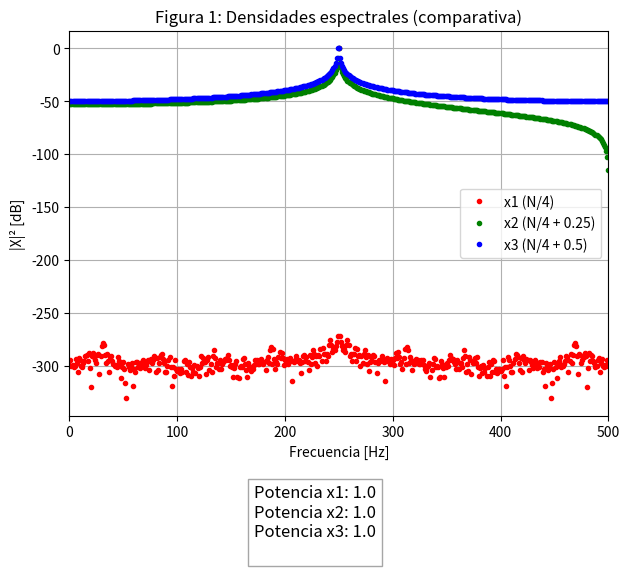
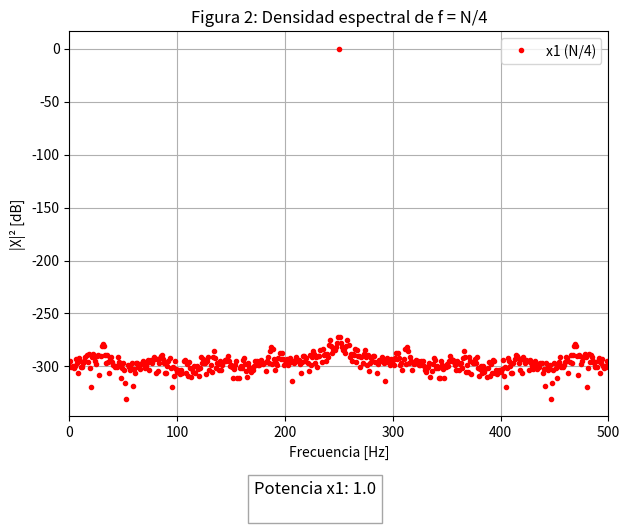
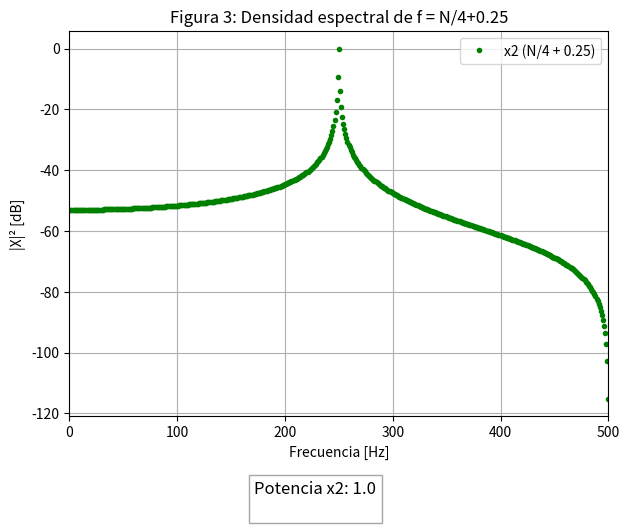
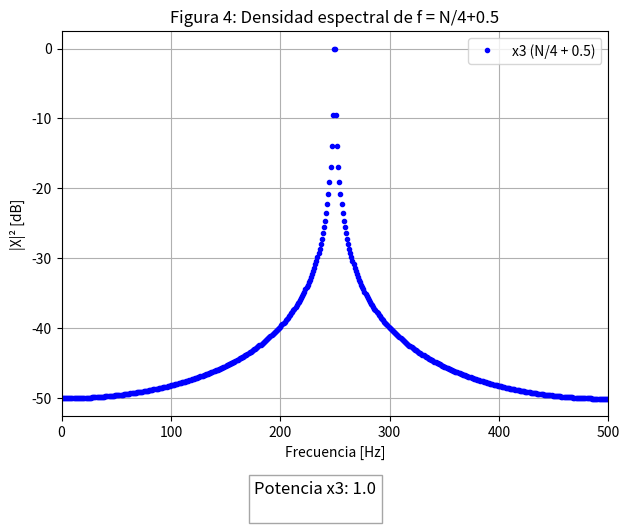
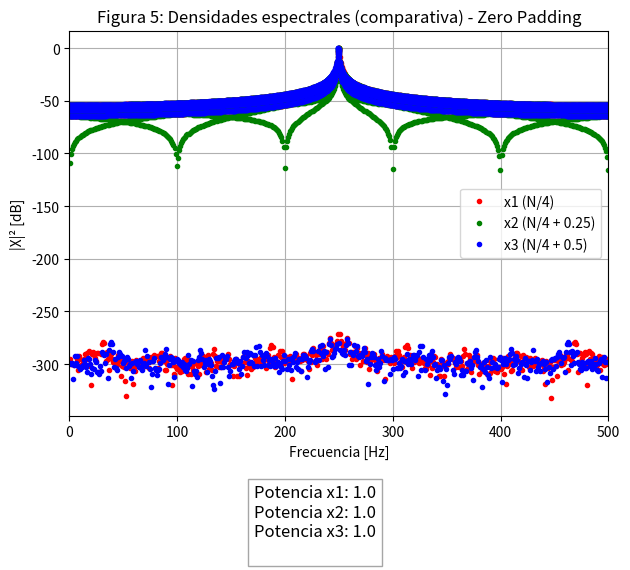
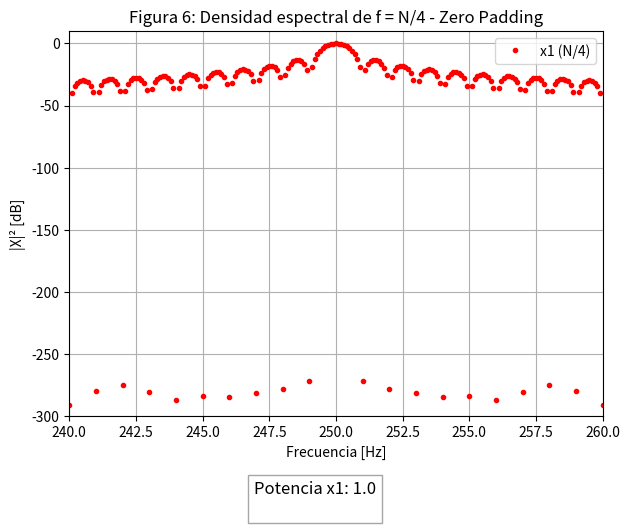
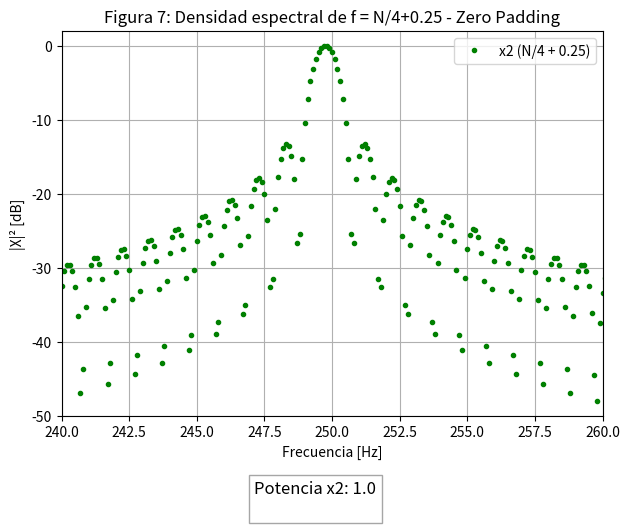
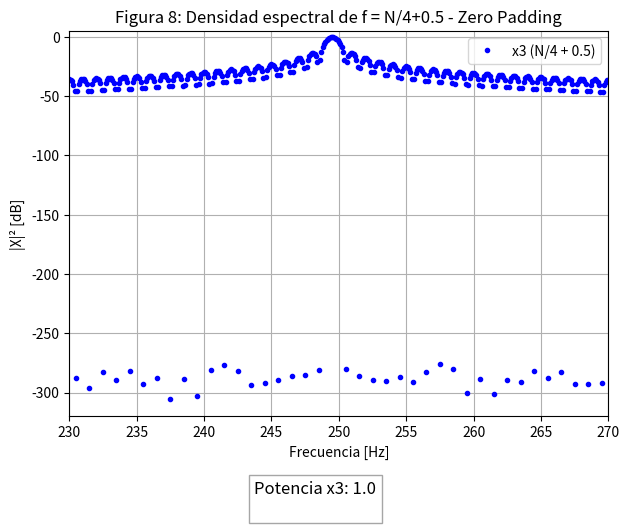

Python code for these plots, in order:
"""
Created on Wed Aug 20 2025

[redacted]

Descripción:
------------

"""

#%% Importo los módulos y bibliotecas que voy a utilizar
import numpy as np
import matplotlib.pyplot as plt
from numpy.fft import fft, fftshift

#%%########################
## Definiciones Globales ##
###########################

fs = 1000 # Frecuencia de sampleo
N = 1000 # Cantidad de muestras
ts = 1/fs # Tiempo entre muestras
T_simulacion = N/fs # Tiempo total de simulación
n = np.arange(N) # Las N muestras equiespaciadas

#%%#########################
## Funciones del Programa ##
############################

# Función Seno
def funcion_senoidal(ff, nn, amp = 1, dc = 0, ph = 0, fs = 1000): 
    """
    funcion_senoidal(frec, #_muestras, amplitud, offset, fase, frec_f_wav)
    - Output: tiempo (eje Y), funcion (eje X)
    """    
    # Grilla de sampleo temporal
    n = np.arange(nn)
    tt = n / fs
    
    xx = amp * np.sin( 2 * np.pi * ff * tt + ph ) + dc
    return tt, xx

# Función para imprimir en dB
def dB(X):
    X_shift = fftshift(X) # Armo la FFT centrada
    X_abs = np.abs(X_shift) # Armo el módulo de la FFT (PSD)(la densidad espectral)
    X_max = np.max(X_abs) if np.max(X_abs)>0 else 1 # Calculo el máximo de la funcion para poder trasladar las funciones al mismo eje
    return 20 * np.log10(X_abs / X_max)

# def zero_padding(sig, N = 1000, fs = 1000): 
#     """
#     padding(sig: señal original, N: # muestras, fs: frecuencia de muestreo)
#     """
#     zeroPadding = np.zeros(N*9) # Lleno el vector de ceros
#     zeroPadding[:len(sig)] = sig # Meto la señal dentro del vector
    
#     sig_padding = np.abs(fft(zeroPadding)) # 
    
#     # zero = np.zeros(len(sig)*9)
#     # sig_padding = np.concatenate((sig, zero))
#     # sig_padding = fft(sig_padding)
    
#     return sig_padding

def zero_padding(sig, n_zeros = 9):
    Nsig = len(sig)
    padded = np.concatenate([sig, np.zeros(n_zeros * Nsig)]) # Relleno padded con n cantidad de ceros
    return fft(padded) # Armo la densidad espectral de la fft

#%%############
## Punto (1) ##
###############
#%% Defino las variables que voy a usar
a0 = np.sqrt(2)
k0 = N/4
df = fs/N 
f1 = k0 * df
f2 = (k0 + 0.25) * df
f3 = (k0 + 0.5) * df
eje_ff = np.arange(N) * df

#%% Armo los senos
tt, x1 = funcion_senoidal(ff = f1, nn = N, amp = a0, fs = fs)
_, x2 = funcion_senoidal(ff = f2, nn = N, amp = a0, fs = fs)
_, x3 = funcion_senoidal(ff = f3, nn = N, amp = a0, fs = fs)

#%% Calculo las potenciias de cada uno
potencia_x1 = np.sum(x1 ** 2) / N
potencia_x2 = np.sum(x2 ** 2) / N
potencia_x3 = np.sum(x3 ** 2) / N

# %% Ploteo
def plotear_fig1_a_fig4():
    plt.figure(1)
    plt.title('Figura 1: Densidades espectrales (comparativa)')
    plt.grid(True)
    plt.plot(eje_ff, dB(fft(x1)), '.', color = 'red', label = 'x1 (N/4)')
    plt.plot(eje_ff, dB(fft(x2)), '.', color = 'green', label = 'x2 (N/4 + 0.25)')
    plt.plot(eje_ff, dB(fft(x3)), '.', color = 'blue', label = 'x3 (N/4 + 0.5)')
    plt.xlim(0, N/2)
    plt.xlabel("Frecuencia [Hz]")
    plt.ylabel("|X|\u00b2 [dB]")
    plt.legend()
    # Añado una leyenda con los datos sobre la señal:
    info_fig = (
        f"Potencia x1: {potencia_x1:3.1f}\n"
        f"Potencia x2: {potencia_x2:3.1f}\n"
        f"Potencia x3: {potencia_x3:3.1f}\n"
    )
    plt.figtext(0.5, -0.1, info_fig, fontsize=12, ha="center", va="center",
                bbox=dict(facecolor="white", alpha=0.7, edgecolor="grey"))
    plt.tight_layout()
    
    plt.figure(2)
    plt.title('Figura 2: Densidad espectral de f = N/4')
    plt.grid(True)
    plt.plot(eje_ff, dB(fft(x1)), '.', color = 'red', label = 'x1 (N/4)')
    plt.xlim(0, N/2)
    plt.xlabel("Frecuencia [Hz]")
    plt.ylabel("|X|\u00b2 [dB]")
    plt.legend()
    # Añado una leyenda con los datos sobre la señal:
    info_fig = (
        f"Potencia x1: {potencia_x1:3.1f}\n"
    )
    plt.figtext(0.5, -0.05, info_fig, fontsize=12, ha="center", va="center",
                bbox=dict(facecolor="white", alpha=0.7, edgecolor="grey"))
    plt.tight_layout()
    
    plt.figure(3)
    plt.title('Figura 3: Densidad espectral de f = N/4+0.25')
    plt.grid(True)
    plt.plot(eje_ff, dB(fft(x2)), '.', color = 'green', label = 'x2 (N/4 + 0.25)')
    plt.xlim(0, N/2)
    plt.xlabel("Frecuencia [Hz]")
    plt.ylabel("|X|\u00b2 [dB]")
    plt.legend()
    # Añado una leyenda con los datos sobre la señal:
    info_fig = (
        f"Potencia x2: {potencia_x2:3.1f}\n"
    )
    plt.figtext(0.5, -0.05, info_fig, fontsize=12, ha="center", va="center",
                bbox=dict(facecolor="white", alpha=0.7, edgecolor="grey"))
    plt.tight_layout()
    
    plt.figure(4)
    plt.title('Figura 4: Densidad espectral de f = N/4+0.5')
    plt.grid(True)
    plt.plot(eje_ff, dB(fft(x3)), '.', color = 'blue', label = 'x3 (N/4 + 0.5)')
    plt.xlim(0, N/2)
    plt.xlabel("Frecuencia [Hz]")
    plt.ylabel("|X|\u00b2 [dB]")
    plt.legend()
    # Añado una leyenda con los datos sobre la señal:
    info_fig = (
        f"Potencia x3: {potencia_x3:3.1f}\n"
    )
    plt.figtext(0.5, -0.05, info_fig, fontsize=12, ha="center", va="center",
                bbox=dict(facecolor="white", alpha=0.7, edgecolor="grey"))
    plt.tight_layout()
    
plotear_fig1_a_fig4()

#%%############
## Punto (2) ##
###############
#%% Verifico Parseval para los 3 senos
X1_fft = fft(x1)
X2_fft = fft(x2)
X3_fft = fft(x3)

A1 = np.sum(np.abs(x1)**2)
B1 = np.sum(np.abs(X1_fft)**2)/N
A2 = np.sum(np.abs(x2)**2)
B2 = np.sum(np.abs(X2_fft)**2)/N
A3 = np.sum(np.abs(x3)**2)
B3 = np.sum(np.abs(X3_fft)**2)/N

parseval_x1 = np.abs(A1-B1)
parseval_x2 = np.abs(A2-B2)
parseval_x3 = np.abs(A3-B3)

def verificacion_parseval():
    if (parseval_x1 < 10e-9): # Comparo con un numero pequeño y no cero debido a que Python no suele arrojar ceros (por los numeros de máquina y el redondeo)
        print("\nSe cumple parseval para x1\n")
        
    if (parseval_x2 < 10e-9):
        print("Se cumple parseval para x2\n")
    
    if (parseval_x3 < 10e-9):
        print("Se cumple parseval para x3\n")

#%%############
## Punto (3) ##
###############
N_padding = N + N*9
# eje_ff_padding = np.linspace(0, (N-1)*(df), N_padding)
eje_ff_padding = np.linspace(0, fs, N_padding, endpoint=False)

# Grafico las Densidades de Potencia con Padding
def plotear_fig5_a_fig8():
    plt.figure(5)
    plt.clf()
    plt.title('Figura 5: Densidades espectrales (comparativa) - Zero Padding')
    plt.grid(True)
    plt.plot(eje_ff_padding, dB(zero_padding(x1)), '.', color = 'red', label = 'x1 (N/4)')
    plt.plot(eje_ff_padding, dB(zero_padding(x2)), '.', color = 'green', label = 'x2 (N/4 + 0.25)')
    plt.plot(eje_ff_padding, dB(zero_padding(x3)), '.', color = 'blue', label = 'x3 (N/4 + 0.5)')
    plt.xlim(0, N/2)
    plt.xlabel("Frecuencia [Hz]")
    plt.ylabel("|X|\u00b2 [dB]")
    plt.legend()
    # Añado una leyenda con los datos sobre la señal:
    info_fig = (
        f"Potencia x1: {potencia_x1:3.1f}\n"
        f"Potencia x2: {potencia_x2:3.1f}\n"
        f"Potencia x3: {potencia_x3:3.1f}\n"
    )
    plt.figtext(0.5, -0.1, info_fig, fontsize=12, ha="center", va="center",
                bbox=dict(facecolor="white", alpha=0.7, edgecolor="grey"))
    plt.tight_layout()
    
    plt.figure(6)
    plt.clf()
    plt.title('Figura 6: Densidad espectral de f = N/4 - Zero Padding')
    plt.grid(True)
    plt.plot(eje_ff_padding, dB(zero_padding(x1)), '.', color = 'red', label = 'x1 (N/4)')
    plt.xlim(240, 260)
    plt.ylim(-300, 10)
    plt.xlabel("Frecuencia [Hz]")
    plt.ylabel("|X|\u00b2 [dB]")
    plt.legend()
    # Añado una leyenda con los datos sobre la señal:
    info_fig = (
        f"Potencia x1: {potencia_x1:3.1f}\n"
    )
    plt.figtext(0.5, -0.05, info_fig, fontsize=12, ha="center", va="center",
                bbox=dict(facecolor="white", alpha=0.7, edgecolor="grey"))
    plt.tight_layout()
    
    plt.figure(7)
    plt.clf()
    plt.title('Figura 7: Densidad espectral de f = N/4+0.25 - Zero Padding')
    plt.grid(True)
    plt.plot(eje_ff_padding, dB(zero_padding(x2)), '.', color = 'green', label = 'x2 (N/4 + 0.25)')
    plt.xlim(240, 260)
    plt.ylim(-50, 2)
    plt.xlabel("Frecuencia [Hz]")
    plt.ylabel("|X|\u00b2 [dB]")
    plt.legend()
    # Añado una leyenda con los datos sobre la señal:
    info_fig = (
        f"Potencia x2: {potencia_x2:3.1f}\n"
    )
    plt.figtext(0.5, -0.05, info_fig, fontsize=12, ha="center", va="center",
                bbox=dict(facecolor="white", alpha=0.7, edgecolor="grey"))
    plt.tight_layout()
    
    plt.figure(8)
    plt.clf()
    plt.title('Figura 8: Densidad espectral de f = N/4+0.5 - Zero Padding')
    plt.grid(True)
    plt.plot(eje_ff_padding, dB(zero_padding(x3)), '.', color = 'blue', label = 'x3 (N/4 + 0.5)')
    plt.xlim(230, 270)
    plt.ylim(-320, 5)
    plt.xlabel("Frecuencia [Hz]")
    plt.ylabel("|X|\u00b2 [dB]")
    plt.legend()
    # Añado una leyenda con los datos sobre la señal:
    info_fig = (
        f"Potencia x3: {potencia_x3:3.1f}\n"
    )
    plt.figtext(0.5, -0.05, info_fig, fontsize=12, ha="center", va="center",
                bbox=dict(facecolor="white", alpha=0.7, edgecolor="grey"))
    plt.tight_layout()
    
plotear_fig5_a_fig8()